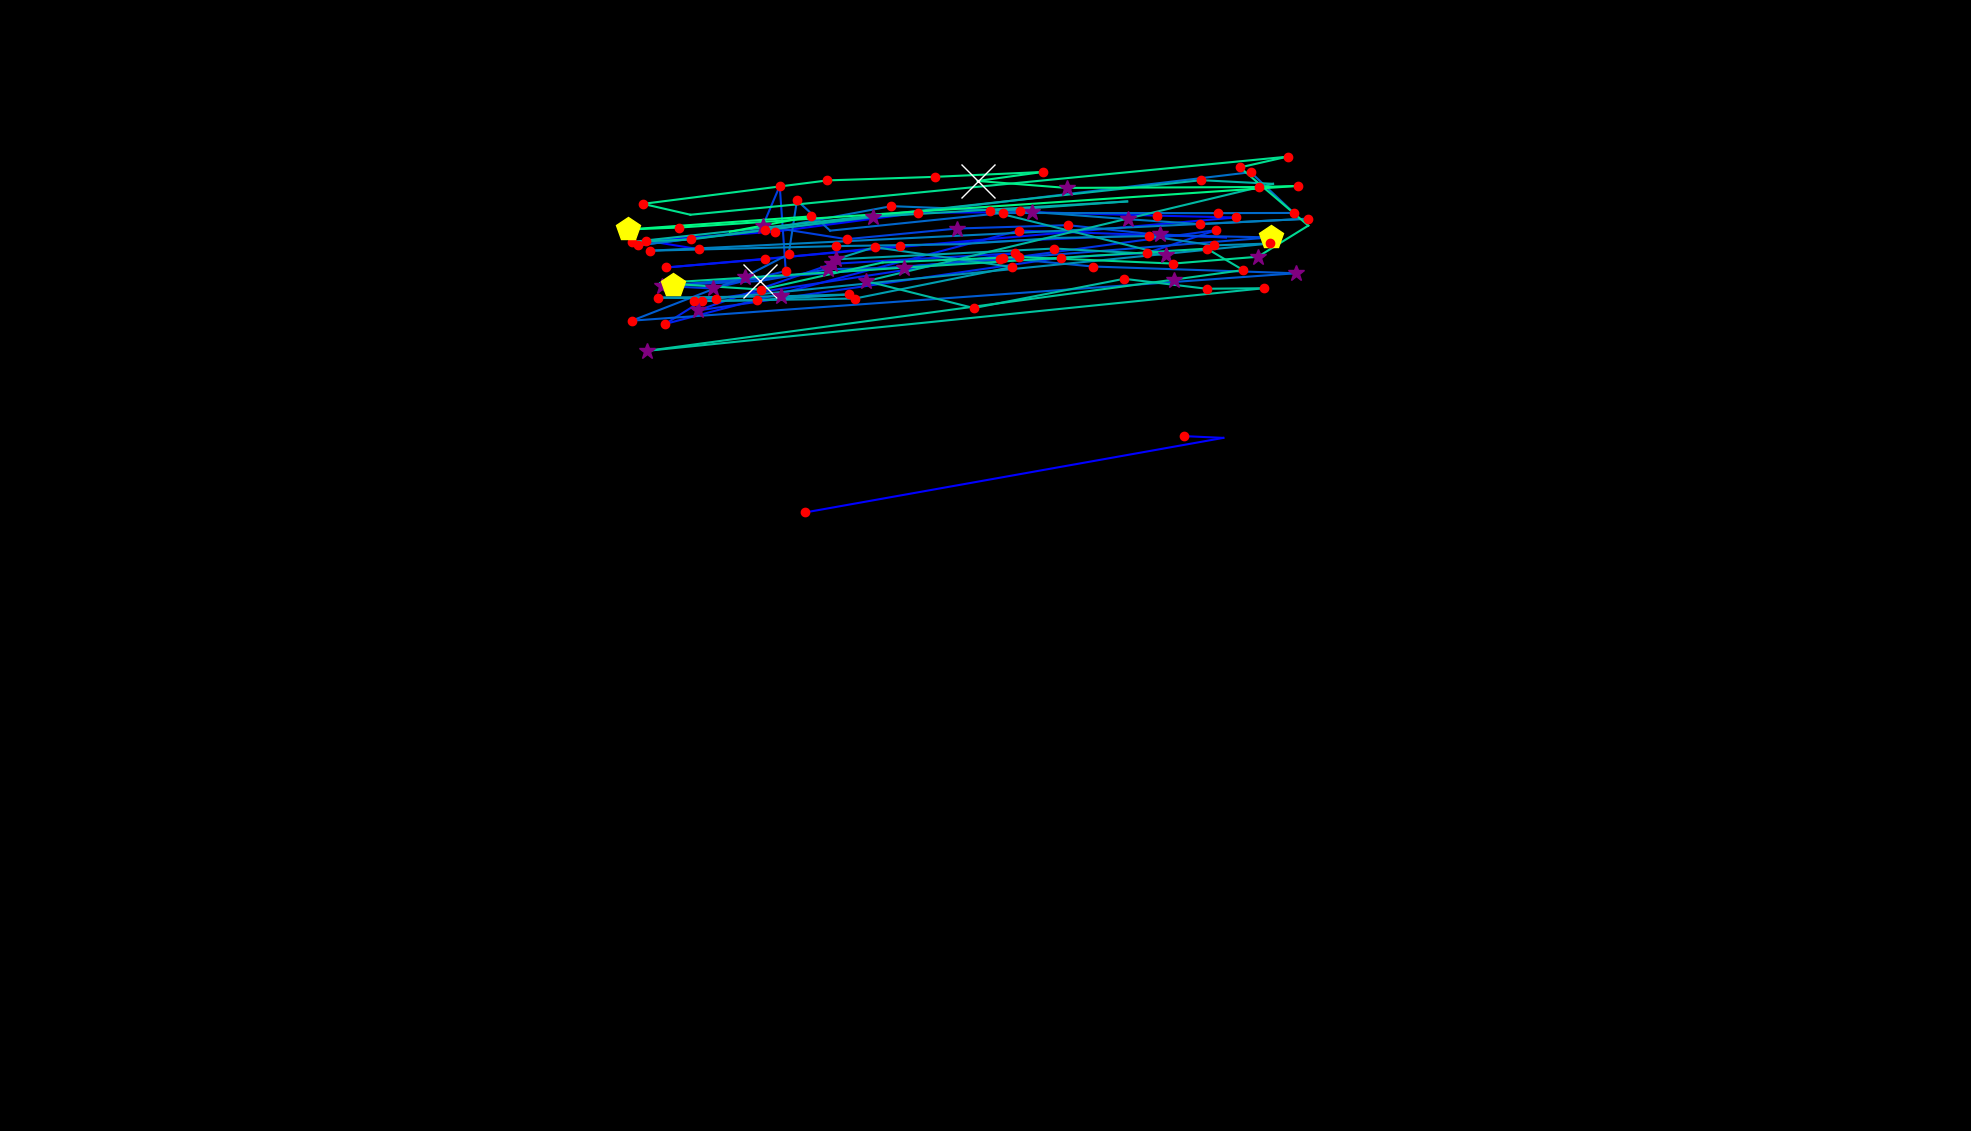

Data behind this chart, as committed beside it:
, fixation_id, timestamp, avg_gaze_x, avg_gaze_y, duration
0, 0.0, 12.05, 1046, 803.3, 144.6
1, 1.0, 469.9, 1589, 900.1, 96.4
2, 2.0, 590.4, 1538, 902.4, 156.6
3, 6.0, 1578, 907.6, 1145, 132.5
4, 7.0, 1735, 838.8, 1156, 204.8
5, 8.0, 2000, 1007, 1168, 120.5
6, 9.0, 2205, 1192, 1192, 132.5
7, 10.0, 2374, 1341, 1193, 349.4
8, 11.0, 2820, 1503, 1189, 216.9
9, 12.0, 3073, 1605, 1186, 241
10, 13.0, 3410, 865.4, 1121, 228.9
11, 14.0, 3663, 993.9, 1132, 180.7
12, 15.0, 3916, 1168, 1150, 144.6
13, 16.0, 4085, 1506, 1164, 277.1
14, 17.0, 4386, 1592, 1161, 108.4
15, 18.0, 4760, 1323, 1169, 192.8
16, 19.0, 5230, 863.8, 1048, 228.9
17, 20.0, 5483, 911.5, 1078, 168.7
18, 21.0, 5748, 1319, 1140, 120.5
19, 22.0, 5904, 1081, 1126, 253
20, 23.0, 6447, 906, 1066, 265.1
21, 24.0, 6784, 1378, 1134, 204.8
22, 25.0, 7037, 1490, 1140, 180.7
23, 26.0, 7242, 1579, 1170, 156.6
24, 27.0, 7423, 1299, 1132, 241
25, 28.0, 7736, 859.9, 1097, 349.4
26, 29.0, 8109, 926.1, 1094, 277.1
27, 30.0, 8411, 1021, 1117, 216.9
28, 31.0, 8712, 1013, 1227, 156.6
29, 32.0, 8893, 990.6, 1175, 289.2
30, 33.0, 9230, 1100, 1158, 144.6
31, 34.0, 9435, 1243, 1172, 385.6
32, 35.0, 9869, 1387, 1176, 132.5
33, 36.0, 10049, 1509, 1163, 96.4
34, 37.0, 10278, 1650, 1161, 445.8
35, 38.0, 10833, 873.8, 1099, 506.1
36, 39.0, 11363, 987.6, 1104, 759.1
37, 40.0, 12158, 1076, 1119, 289.2
38, 41.0, 12471, 1175, 1121, 253
39, 42.0, 12773, 1302, 1134, 216.9
40, 43.0, 13014, 1420, 1123, 168.7
41, 44.0, 13484, 1683, 1114, 313.3
42, 45.0, 13953, 820.5, 1052, 241
43, 46.0, 14231, 967.1, 1109, 313.3
44, 47.0, 14568, 1024, 1139, 204.8
45, 48.0, 14821, 1035, 1209, 144.6
46, 49.0, 15062, 1078, 1169, 108.4
47, 50.0, 15243, 1302, 1192, 216.9
48, 51.0, 15544, 1582, 1192, 156.6
49, 52.0, 15725, 1680, 1192, 132.5
50, 53.0, 15881, 1624, 1245, 180.7
51, 54.0, 16183, 828.5, 1150, 180.7
52, 55.0, 16412, 993.7, 1171, 204.8
53, 56.0, 16689, 1158, 1201, 156.6
54, 57.0, 16894, 1325, 1195, 216.9
55, 58.0, 17135, 1465, 1184, 289.2
56, 59.0, 17472, 1559, 1178, 144.6
57, 60.0, 17653, 1699, 1185, 132.5
58, 61.0, 17906, 843.8, 1143, 241
59, 62.0, 18231, 1085, 1149, 216.9
... 55 more rows
